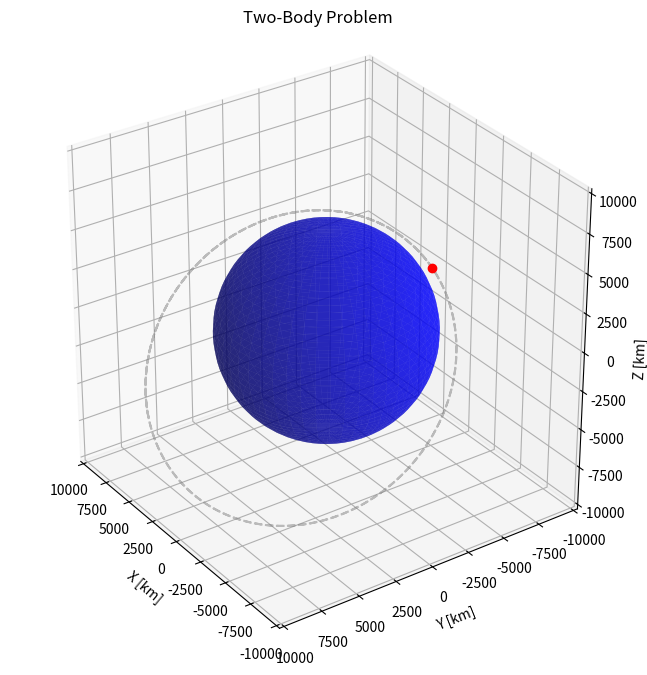

Python code for this plot:
# Importing Packages
import numpy as np
from scipy.integrate import odeint
import matplotlib.pyplot as plt
from matplotlib import animation

# Earth model (we could replace this with any other body)
def model_2BP(state, t):
    mu = 3.986004418E+05 # Earth's gravitational parameter [km^3/s^2]

    x = state[0]
    y = state[1]
    z = state[2]
    x_dot = state[3]
    y_dot = state[4]
    z_dot = state[5]
    x_ddot = -mu * x / (x ** 2 + y ** 2 + z ** 2) ** (3 / 2)
    y_ddot = -mu * y / (x ** 2 + y ** 2 + z ** 2) ** (3 / 2)
    z_ddot = -mu * z / (x ** 2 + y ** 2 + z ** 2) ** (3 / 2)
    dstate_dt = [x_dot, y_dot, z_dot, x_ddot, y_ddot, z_ddot]
    return dstate_dt

# Initial Conditions
X_0 = -2500  # [km]
Y_0 = -5500  # [km]
Z_0 = 3400  # [km]
VX_0 = 7.5  # [km/s]
VY_0 = 0.0  # [km/s]
VZ_0 = 4.0  # [km/s]
state_0 = [X_0, Y_0, Z_0, VX_0, VY_0, VZ_0]

# Time Array
t = np.linspace(0, 6*3600, 200)  # Simulates for a time period of 6 hours [s]

# Solving ODE
sol = odeint(model_2BP, state_0, t)
X_Sat = sol[:, 0]  # X-coord [km] of satellite over time interval 
Y_Sat = sol[:, 1]  # Y-coord [km] of satellite over time interval
Z_Sat = sol[:, 2]  # Z-coord [km] of satellite over time interval

# Setting up Spherical Earth to Plot
N = 50
phi = np.linspace(0, 2 * np.pi, N)
theta = np.linspace(0, np.pi, N)
theta, phi = np.meshgrid(theta, phi)

r_Earth = 6378.14  # Average radius of Earth [km]
X_Earth = r_Earth * np.cos(phi) * np.sin(theta)
Y_Earth = r_Earth * np.sin(phi) * np.sin(theta)
Z_Earth = r_Earth * np.cos(theta)

# Plotting Earth and Orbit
N = 50
fig = plt.figure(figsize=(8,8))
ax = plt.axes(projection='3d')

# Earth
ax.plot_surface(X_Earth, Y_Earth, Z_Earth,
                color='blue', alpha=0.6)

# Orbit trail
ax.plot3D(X_Sat, Y_Sat, Z_Sat,
          color='gray', linestyle='--', alpha=0.5)

# Satellite point
satellite, = ax.plot([], [], [], 'ro', markersize=6)

# Labels
ax.set_xlabel('X [km]')
ax.set_ylabel('Y [km]')
ax.set_zlabel('Z [km]')
plt.title('Two-Body Problem')

# Equal axis scaling
max_range = np.max(np.abs([X_Sat, Y_Sat, Z_Sat])) + 1000

ax.set_xlim(-max_range, max_range)
ax.set_ylim(-max_range, max_range)
ax.set_zlim(-max_range, max_range)

ax.set_box_aspect([1,1,1])

ax.view_init(30, 145)

# Animation function
def update(frame):

    satellite.set_data([X_Sat[frame]], [Y_Sat[frame]])
    satellite.set_3d_properties([Z_Sat[frame]])

    return satellite,

# Create animation
ani = animation.FuncAnimation(
    fig,
    update,
    frames=len(t),
    interval=50,
    blit=True
)

plt.show()
